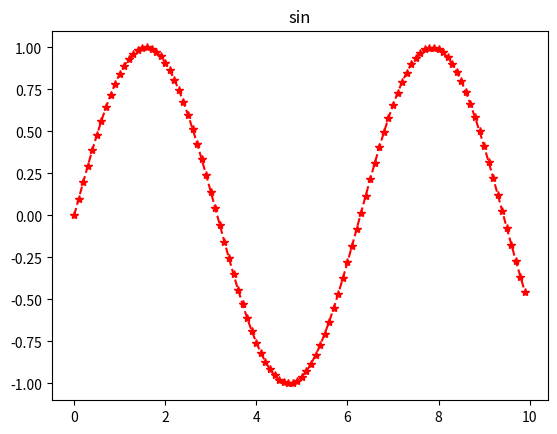

This chart was generated by the following Python code:
import matplotlib.pyplot as plt
import numpy as np

x = np.arange(0,10,0.1)
y = np.sin(x)
fig,ax = plt.subplots(num="sin")
ax.plot(x,y,marker="*",color=(1,0,0),linestyle="dashed")
ax.set_title("sin")
plt.show()